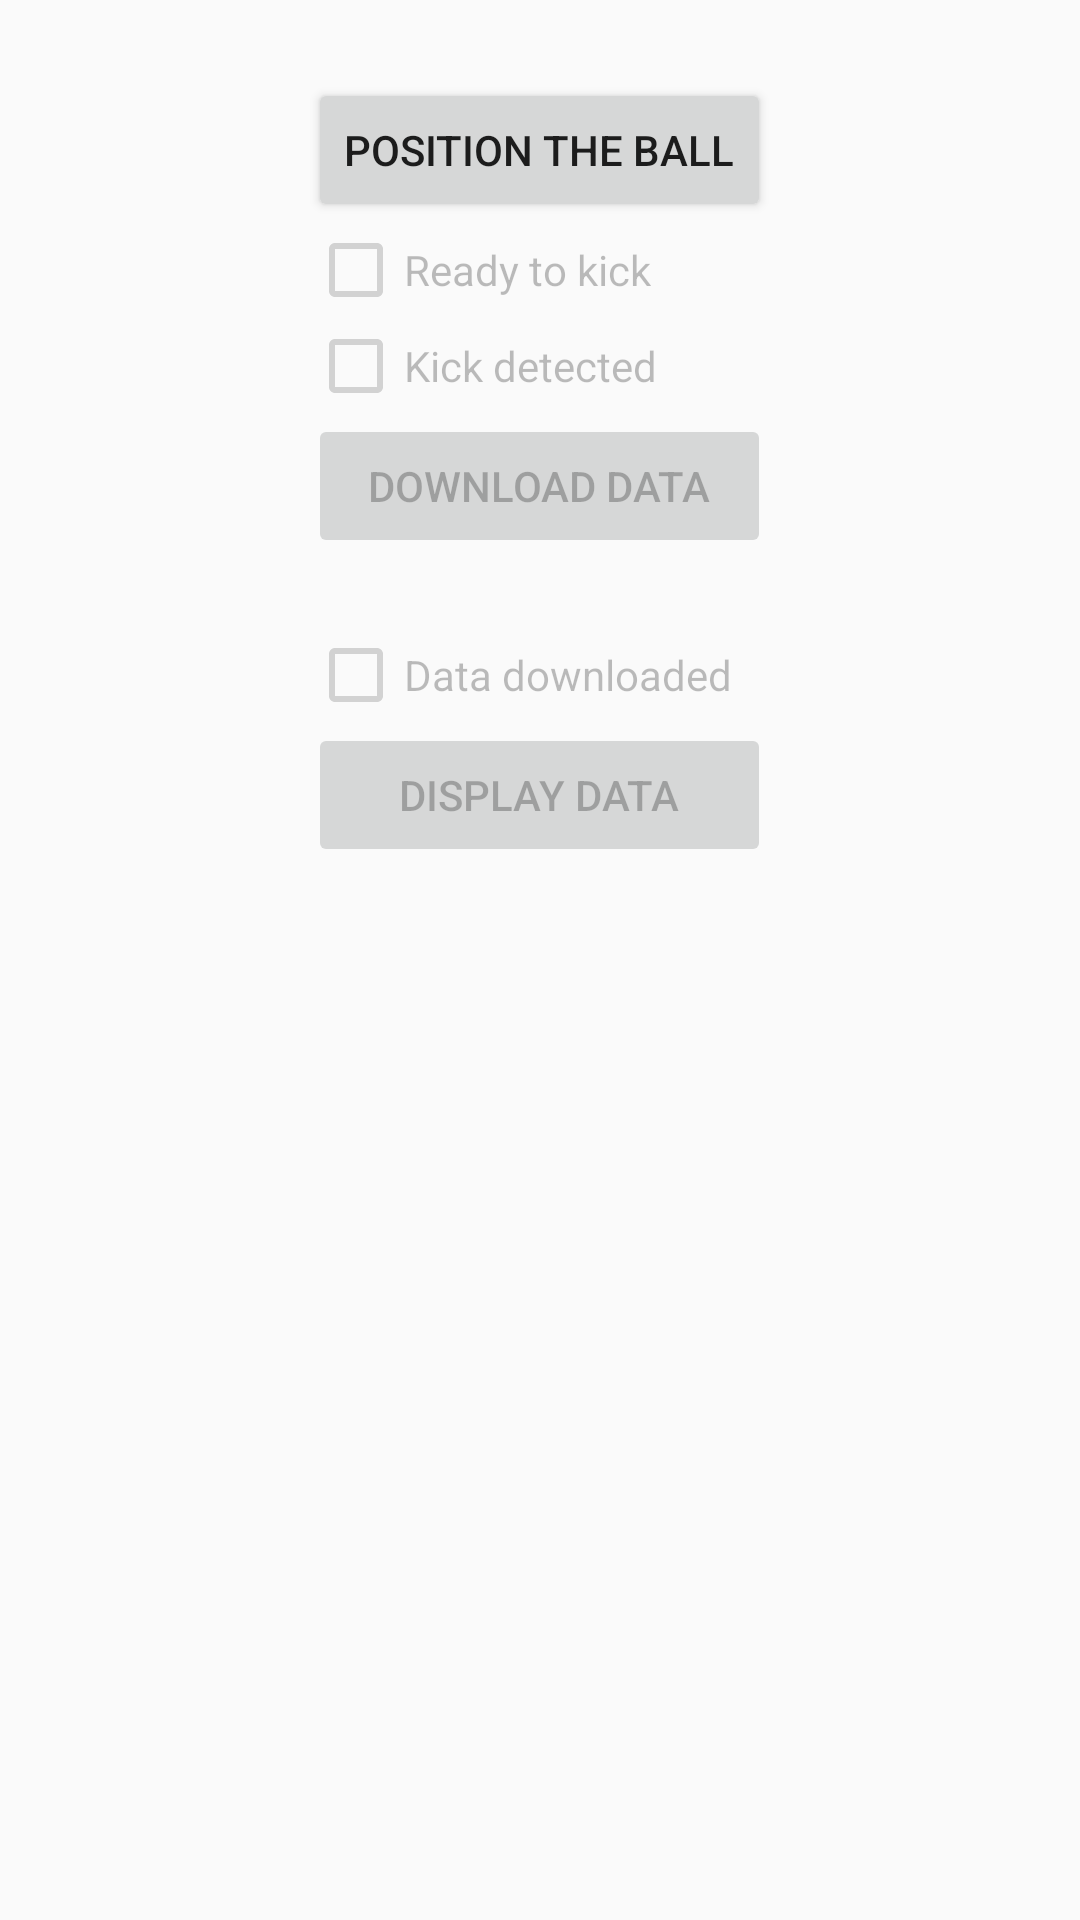

Here is an Android app screen rendered from its layout file. Give the layout XML and the strings, colors and styles it references.
<!-- AndroidManifest.xml: application theme AppTheme -->
<!-- res/layout/activity_kick.xml -->
<?xml version="1.0" encoding="utf-8"?>
<LinearLayout xmlns:android="http://schemas.android.com/apk/res/android"
    xmlns:tools="http://schemas.android.com/tools"
    android:layout_width="match_parent"
    android:layout_height="match_parent"
    android:paddingBottom="@dimen/activity_vertical_margin"
    android:paddingLeft="@dimen/activity_horizontal_margin"
    android:paddingRight="@dimen/activity_horizontal_margin"
    android:paddingTop="@dimen/activity_vertical_margin"
    tools:context="com.adidas.sb.hackathon.KickActivity"
    android:orientation="vertical">

    <LinearLayout
            android:layout_width="wrap_content"
            android:layout_gravity="center"
            android:layout_height="match_parent"
            android:orientation="vertical"
            android:layout_marginTop="10dp"
            android:layout_marginBottom="10dp" >
        <Button
            android:layout_width="wrap_content"
            android:layout_height="wrap_content"
            android:text="@string/position_the_ball"
            android:clickable="true"
            android:layout_gravity="center"
            android:id="@+id/btn_position_the_ball"
            android:onClick="clickPositionTheBall"
            />

        <CheckBox
            style="@style/CustomCheckboxStyle"
            android:layout_width="wrap_content"
            android:text="@string/ready_to_kick"
            android:clickable="false"
            android:checked="false"
            android:enabled="false"
            android:id="@+id/chbox_readyToKick"/>

        <CheckBox
            style="@style/CustomCheckboxStyle"
            android:layout_width="wrap_content"
            android:text="@string/kick_detected"
            android:clickable="false"
            android:checked="false"
            android:enabled="false"
            android:id="@+id/chbox_kickDetected"/>

        <Button
            android:layout_height="wrap_content"
            android:layout_width="match_parent"
            android:text="@string/download_data"
            android:layout_gravity="center"
            android:enabled="false"
            android:onClick="btnDownloadClick"
            android:id="@+id/btn_data_downloading"/>

        <TextView
            style="@style/CustomCheckboxStyle"
            android:layout_width="wrap_content"
            android:clickable="false"
            android:id="@+id/txt_downloadPercentage"
            android:layout_marginTop="2dp"
            android:layout_marginLeft="8dp"
            android:layout_marginBottom="2dp"
            android:layout_gravity="center"
            android:gravity="center"
            />

        <CheckBox
            style="@style/CustomCheckboxStyle"
            android:layout_width="wrap_content"
            android:text="@string/data_downloaded"
            android:clickable="false"
            android:layout_marginRight="5dp"
            android:enabled="false"
            android:checked="false"
            android:id="@+id/chbox_dataDownloaded"/>

        <Button
            android:layout_height="wrap_content"
            android:layout_width="match_parent"
            android:text="@string/display_data"
            android:layout_gravity="center"
            android:enabled="false"
            android:onClick="btnDisplayDataClick"
            android:id="@+id/btn_display_data"/>

        <TextView
            android:layout_width="wrap_content"
            android:layout_height="wrap_content"
            android:id="@+id/tv_connectivity_status"
            android:layout_gravity="center_horizontal"

            />
    </LinearLayout>

</LinearLayout>
<!-- resources referenced by this layout -->
<resources>
  <dimen name="activity_horizontal_margin">16dp</dimen>
  <dimen name="activity_vertical_margin">16dp</dimen>
  <string name="data_downloaded">Data downloaded</string>
  <string name="display_data">Display data</string>
  <string name="download_data">Download data</string>
  <string name="kick_detected">Kick detected</string>
  <string name="position_the_ball">Position the ball</string>
  <string name="ready_to_kick">Ready to kick</string>
  <style name="CustomCheckboxStyle">
          <item name="android:layout_marginTop">0dp</item>
          <item name="android:layout_height">wrap_content</item>
      </style>
  <style name="AppTheme" parent="Theme.AppCompat.Light.DarkActionBar">
          
          <item name="colorPrimary">@color/colorPrimary</item>
          <item name="colorPrimaryDark">@color/colorPrimaryDark</item>
          <item name="colorAccent">@color/colorAccent</item>
      </style>
  <!-- not gathered from this repository: default colours our renderer supplied (Android Studio template values) -->
  <color name="colorPrimary">#FF6200EE</color>
  <color name="colorPrimaryDark">#FF3700B3</color>
  <color name="colorAccent">#FF03DAC5</color>
</resources>
